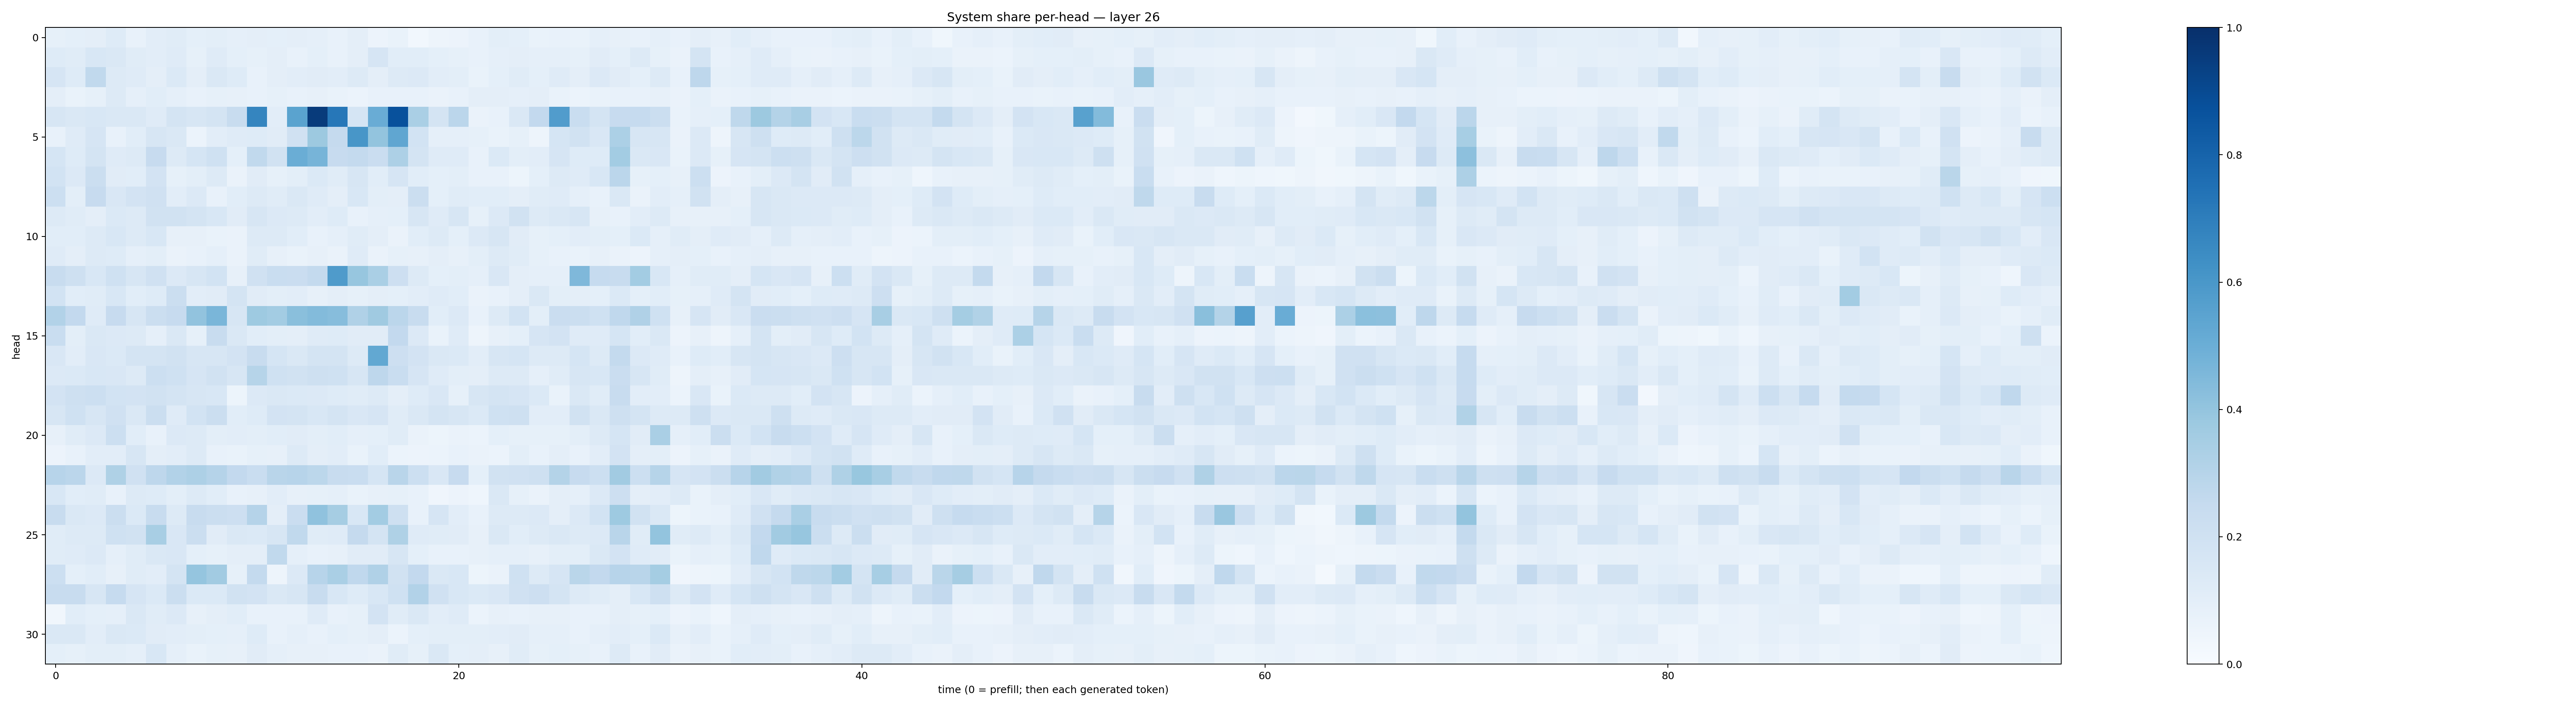

The file beside this chart, header and first rows:
0.085779876, 0.09156048, 0.09649879, 0.122728005, 0.076961614, 0.101667225, 0.11561076, 0.09374393, 0.10029885, 0.08749602, 0.095516846, 0.091857456, 0.09732439, 0.086689115, 0.07185165, 0.09755949, 0.056564916, 0.06648664, 0.030650005, 0.048255987, 0.05786699, 0.07263602, 0.100378305, 0.089998804
0.1248, 0.116, 0.1536, 0.1413, 0.1158, 0.1025, 0.1179, 0.08322, 0.1183, 0.09351, 0.08424, 0.09524, 0.07233, 0.09049, 0.07788, 0.09465, 0.1663, 0.1073, 0.1082, 0.08988, 0.08523, 0.07708, 0.0893, 0.09503
0.1663, 0.1225, 0.2627, 0.1314, 0.1186, 0.0975, 0.1401, 0.09518, 0.1435, 0.1213, 0.07324, 0.09741, 0.1016, 0.1094, 0.1037, 0.1274, 0.09409, 0.1288, 0.1354, 0.1047, 0.09773, 0.06883, 0.09251, 0.1138
0.09511, 0.06675, 0.08551, 0.1286, 0.08963, 0.1057, 0.08943, 0.07732, 0.08237, 0.08012, 0.0715, 0.08241, 0.0709, 0.07867, 0.06775, 0.05865, 0.07427, 0.0705, 0.07756, 0.06634, 0.07212, 0.09711, 0.09445, 0.0871
0.1573, 0.1452, 0.155, 0.1414, 0.1427, 0.1191, 0.1734, 0.158, 0.1763, 0.2353, 0.6707, 0.1017, 0.5484, 0.9542, 0.7227, 0.1702, 0.5052, 0.872, 0.3392, 0.1771, 0.2835, 0.06287, 0.0706, 0.1448
0.07456, 0.1197, 0.1651, 0.07663, 0.108, 0.1605, 0.1473, 0.06166, 0.1041, 0.1193, 0.1237, 0.1119, 0.196, 0.3787, 0.253, 0.6027, 0.4014, 0.5323, 0.1859, 0.08781, 0.08854, 0.08463, 0.06895, 0.08521
0.1702, 0.1241, 0.1759, 0.1206, 0.1259, 0.2441, 0.1288, 0.1711, 0.201, 0.09353, 0.2618, 0.1881, 0.5031, 0.4719, 0.2445, 0.2551, 0.2278, 0.3262, 0.1777, 0.1201, 0.1191, 0.07401, 0.1372, 0.09975
0.185, 0.1347, 0.2231, 0.1108, 0.1091, 0.1833, 0.08501, 0.09767, 0.1276, 0.06477, 0.1127, 0.08283, 0.09768, 0.1405, 0.1135, 0.1631, 0.1082, 0.1671, 0.1056, 0.0902, 0.1006, 0.07102, 0.07049, 0.05342
0.2151, 0.1006, 0.2436, 0.1504, 0.1807, 0.1962, 0.104, 0.1358, 0.07691, 0.1072, 0.1317, 0.1158, 0.1424, 0.1187, 0.0938, 0.1546, 0.09897, 0.0954, 0.2246, 0.09358, 0.1152, 0.1075, 0.1072, 0.09689
0.1319, 0.1171, 0.09692, 0.139, 0.1299, 0.1919, 0.1878, 0.1767, 0.1556, 0.1117, 0.1563, 0.1366, 0.1256, 0.1037, 0.1236, 0.07692, 0.08671, 0.09301, 0.1636, 0.1187, 0.1589, 0.08412, 0.1346, 0.188
0.1062, 0.1064, 0.1295, 0.153, 0.1322, 0.1562, 0.07951, 0.08133, 0.07005, 0.06324, 0.1269, 0.1276, 0.1089, 0.07326, 0.08769, 0.1149, 0.096, 0.06312, 0.108, 0.1309, 0.0908, 0.1348, 0.1595, 0.11
0.1194, 0.09501, 0.1323, 0.1222, 0.08721, 0.1006, 0.06576, 0.07366, 0.08892, 0.06477, 0.1135, 0.08198, 0.06976, 0.08044, 0.06574, 0.1187, 0.06322, 0.08398, 0.07997, 0.09469, 0.08039, 0.0996, 0.1301, 0.1135
0.2374, 0.2071, 0.154, 0.2021, 0.162, 0.1961, 0.1359, 0.1591, 0.1838, 0.08099, 0.196, 0.2313, 0.2268, 0.2577, 0.5844, 0.3929, 0.3398, 0.2131, 0.1273, 0.09186, 0.09871, 0.08919, 0.1485, 0.0961
0.1859, 0.1074, 0.1152, 0.1544, 0.1089, 0.1224, 0.221, 0.1036, 0.1117, 0.1759, 0.1106, 0.09971, 0.103, 0.08093, 0.09493, 0.08475, 0.09681, 0.09333, 0.1029, 0.1206, 0.1058, 0.06432, 0.07655, 0.09598
0.3101, 0.2614, 0.1187, 0.2454, 0.1601, 0.2224, 0.2455, 0.4062, 0.4618, 0.1582, 0.3748, 0.3591, 0.4221, 0.4414, 0.4302, 0.3189, 0.3688, 0.2827, 0.2347, 0.1091, 0.1343, 0.07142, 0.1282, 0.1856
0.2311, 0.09901, 0.144, 0.1339, 0.1324, 0.08876, 0.1435, 0.08439, 0.2384, 0.1477, 0.1087, 0.1004, 0.09663, 0.1182, 0.123, 0.11, 0.1109, 0.2613, 0.1331, 0.06908, 0.1192, 0.0469, 0.07825, 0.09336
0.1503, 0.1023, 0.1523, 0.138, 0.1783, 0.1719, 0.1913, 0.1603, 0.16, 0.1831, 0.2374, 0.1714, 0.1452, 0.1794, 0.1755, 0.1301, 0.5241, 0.2132, 0.1804, 0.1482, 0.1397, 0.1027, 0.1572, 0.1711
0.1346, 0.1374, 0.1527, 0.1489, 0.1292, 0.2161, 0.1994, 0.1646, 0.1903, 0.1604, 0.2996, 0.1992, 0.1936, 0.2081, 0.1995, 0.1574, 0.2736, 0.2311, 0.1677, 0.1203, 0.09977, 0.09439, 0.1262, 0.1321
0.1834, 0.2103, 0.2164, 0.1844, 0.1802, 0.1933, 0.1742, 0.1569, 0.155, 0.05234, 0.1364, 0.1459, 0.1395, 0.1338, 0.124, 0.1162, 0.1309, 0.09558, 0.1246, 0.1503, 0.08416, 0.1603, 0.1766, 0.1678
0.1606, 0.2006, 0.1634, 0.1953, 0.1483, 0.2239, 0.1172, 0.1856, 0.2254, 0.1059, 0.1228, 0.1814, 0.1785, 0.1528, 0.1763, 0.1499, 0.1665, 0.1136, 0.144, 0.173, 0.1594, 0.1393, 0.2005, 0.207
0.08189, 0.1162, 0.1356, 0.2162, 0.1082, 0.07682, 0.1344, 0.1306, 0.099, 0.1051, 0.09905, 0.1089, 0.1129, 0.09968, 0.1078, 0.0877, 0.09288, 0.1158, 0.0633, 0.05428, 0.06469, 0.06136, 0.09363, 0.08521
0.05483, 0.07298, 0.1023, 0.1024, 0.157, 0.09663, 0.1049, 0.1309, 0.0724, 0.07005, 0.08256, 0.07982, 0.1256, 0.09461, 0.1048, 0.06764, 0.1076, 0.06069, 0.05641, 0.0622, 0.07318, 0.06576, 0.05906, 0.09953
0.2937, 0.2816, 0.1347, 0.3242, 0.197, 0.2757, 0.3114, 0.328, 0.3023, 0.2609, 0.2306, 0.2923, 0.2963, 0.2785, 0.2357, 0.231, 0.1708, 0.2893, 0.217, 0.1491, 0.2444, 0.08995, 0.1878, 0.1985
0.1547, 0.109, 0.1158, 0.07577, 0.1327, 0.1219, 0.09918, 0.1288, 0.1082, 0.07267, 0.07998, 0.104, 0.08168, 0.08494, 0.08971, 0.06655, 0.07863, 0.0828, 0.07179, 0.03916, 0.05615, 0.04546, 0.1428, 0.08507
0.2392, 0.1435, 0.133, 0.2221, 0.1391, 0.2377, 0.1298, 0.2349, 0.2245, 0.2109, 0.3043, 0.09435, 0.2298, 0.408, 0.3506, 0.1557, 0.3572, 0.2094, 0.07214, 0.1673, 0.1048, 0.07582, 0.128, 0.1266
0.1158, 0.1326, 0.1274, 0.2025, 0.1876, 0.3433, 0.1494, 0.2227, 0.1122, 0.1428, 0.1396, 0.1582, 0.2619, 0.1166, 0.1184, 0.2527, 0.1758, 0.323, 0.1174, 0.1151, 0.1116, 0.07852, 0.1477, 0.1076
0.1154, 0.1207, 0.1344, 0.08655, 0.117, 0.1472, 0.1498, 0.08994, 0.08479, 0.09676, 0.09573, 0.2629, 0.08815, 0.07697, 0.07951, 0.1101, 0.1098, 0.1629, 0.09135, 0.072, 0.07569, 0.08191, 0.08727, 0.08955
0.2155, 0.09267, 0.1055, 0.08093, 0.1169, 0.1053, 0.1764, 0.3968, 0.3624, 0.08546, 0.2544, 0.0487, 0.1333, 0.2934, 0.3364, 0.2685, 0.3189, 0.1927, 0.2584, 0.1463, 0.1553, 0.05459, 0.06606, 0.2007
0.2364, 0.2382, 0.1586, 0.2479, 0.1676, 0.1387, 0.2219, 0.1388, 0.1393, 0.188, 0.1808, 0.1413, 0.1639, 0.2347, 0.156, 0.1238, 0.1554, 0.2004, 0.31, 0.1972, 0.1554, 0.14, 0.1486, 0.1985
0.03132, 0.1057, 0.09297, 0.08744, 0.1453, 0.1149, 0.1353, 0.07967, 0.09731, 0.107, 0.07789, 0.0773, 0.07053, 0.1193, 0.07424, 0.08411, 0.1811, 0.1133, 0.1437, 0.1026, 0.1174, 0.06245, 0.08056, 0.0775
0.1439, 0.1425, 0.104, 0.1444, 0.1377, 0.1109, 0.1036, 0.09787, 0.09234, 0.08907, 0.122, 0.07277, 0.0877, 0.07064, 0.09363, 0.08562, 0.0957, 0.06134, 0.0922, 0.09786, 0.09864, 0.1011, 0.1051, 0.1125
0.09084, 0.08528, 0.1012, 0.1009, 0.08829, 0.1549, 0.08763, 0.06825, 0.08482, 0.08009, 0.1098, 0.08625, 0.08005, 0.08041, 0.07561, 0.0728, 0.06418, 0.1143, 0.08206, 0.1433, 0.09198, 0.09732, 0.07923, 0.1162
